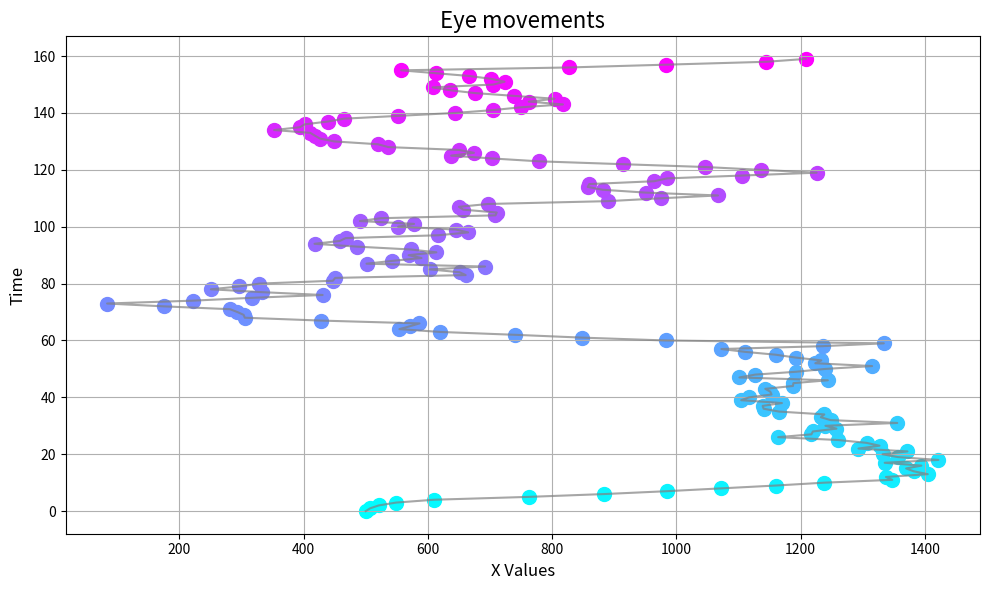

The script that saved this image:
import matplotlib.pyplot as plt
import numpy as np


data = [499.94212464806105, 499.98070821602033, 507.1776824617772, 499.14251185044265, 520.911474944544, 495.96269027925695, 548.760444336794, 487.7121036561766, 610.0037985911961, 478.8195027658403, 762.0603630662254, 405.42279427418055, 884.0954117593204, 334.03619847367804, 984.2499832385931, 285.25133309745723, 1071.835592741557, 239.12227181085456, 1160.4764345509177, 206.96048548048753, 1238.2687730695948, 160.9787197117779, 1347.734171947598, 160.04735271321601, 1337.5751703401775, 162.01977689963536, 1404.9204507101867, 99.52256903802598, 1382.2697280647394, 90.99523223110674, 1370.0749891339299, 112.87134434574392, 1394.624686214384, 137.34139127517935, 1335.5420463784083, 136.1203971208637, 1422.0809687912592, 133.63326830652318, 1356.6726500536818, 138.1238714983334, 1332.161424977922, 124.29520900678483, 1372.2032269098697, 83.60854550277173, 1293.3190449774313, 59.87015808591898, 1327.1996738816163, 77.22101037770881, 1306.33436826689, 126.66913228026203, 1260.4702391131066, 138.3813947883156, 1164.016470307172, 195.84352045819605, 1217.5745966843015, 209.38177408851328, 1219.8668236443307, 295.7455390571887, 1257.9206175795227, 335.6510775114556, 1240.1315457063247, 354.8912881405052, 1355.7439476959373, 412.25023566326394, 1248.52395873256, 418.87460856040354, 1232.7972845512618, 481.50780464493977, 1238.3102179707014, 563.0742009769149, 1165.5251202420982, 574.2582207511449, 1140.641443917285, 580.2385259531414, 1139.0749279680804, 566.5557431733539, 1170.082259904283, 520.6743708991428, 1104.4909636774996, 482.97184449291893, 1117.2535882516086, 442.66571792521313, 1153.3915737547134, 463.81770774086203, 1151.3427848169956, 466.0123950066729, 1143.2496058705026, 482.8518142278195, 1187.8254257124809, 489.3644178601517, 1188.5225717901224, 486.32201994687074, 1244.0028514847331, 443.18680444012324, 1101.6399476354227, 432.05265814257695, 1127.043276449951, 395.77870083825934, 1192.6983288698043, 442.68923601035635, 1240.1064638099986, 413.23168117411933, 1315.2707473163975, 458.1850463782562, 1223.8082165877481, 512.4353799564362, 1233.5395031771002, 527.1503563626575, 1191.949574121179, 492.45945431416146, 1160.020401646822, 494.21089136379237, 1110.6490957027956, 510.961359653854, 1072.5982008352164, 537.0968918579526, 1235.6871213487361, 516.8107219769191, 1334.0994935827825, 512.201329295213, 983.4622172788073, 442.3679149231958, 848.6991544302788, 447.0570589963725, 739.9381405059174, 426.0325474380665, 619.9300264383802, 453.8617692823295, 554.195346025874, 523.9958205822406, 570.9858476513268, 539.4450546838509, 586.4544048883454, 538.8408787253146, 427.6901845572098, 535.9827747078591, 305.20029927656935, 549.9583431672622, 303.43492182953776, 521.8907500565973, 293.31443756787144, 469.7289154028123, 281.4729730632161, 412.3414726883846, 174.93476792022753, 433.34890381725864, 83.5256533287955, 417.43492695645944, 221.39809424506308, 356.98021495153563, 316.6142373231719, 294.90363883820316, 430.5699802204772, 238.58791854826535, 332.19113763999223, 277.1736837360849, 250.6213468502889, 311.9149688655907, 296.10209318696843, 360.5637514952575, 328.85427725691784, 430.8589082020864, 447.04483531219864, 475.6269707280476, 450.7937117660093, 550.6064926276484, 660.8973044385107, 590.730116909154, 651.1390655957517, 546.2854813121029, 602.9526046654395, 573.1002760273742, 692.0698241493502, 546.265278167508, 501.22900092816667, 540.6347031176874, 542.9073229111442, 548.8023753297033, 589.7308597546242, 584.6770000230829, 569.0118376575753, 600.1332531108, 613.7079650951066, 594.8833943244437, 572.1786030120139, 629.296762070064, 486.28266697185273, 614.2413088422669, 417.5009965765006, 675.2836276646765, 458.2301201076405, 640.5402199167297, 467.68943611910424, 622.95371755318, 616.8095233801223, 612.7177571818016, 664.7426439875253, 578.302401805422,   645.485418763765, 615.7229510832037, 552.0992162965085, 625.5923419697933, 577.767706105811, 566.3445086159923, 490.5598419209748, 517.3274794756431, 524.4423005054208, 477.2985401773587, 708.8516918725028, 431.7787778256222, 710.8436146786397, 370.5513889138364, 656.9151245269836, 301.7027520097733, 650.0550409753139, 274.95895856623963, 696.779401676991, 386.26952311379017, 890.6248565910278, 399.68858234986175, 974.6209060685372, 402.8411368780633, 1067.132441514947, 398.69454464959637, 950.7473882438879, 395.7642312548519, 881.3645971828086, 399.86771066404646, 857.4395856239879, 350.7628049883951, 859.938029019897, 381.64316488646057, 964.3107442501646, 344.929936126571, 985.5129415962277, 356.0582809197428, 1106.3200350924849, 393.75038037961394, 1225.9611008663694, 384.06255797126136, 1135.9067894148702, 379.6843480775922, 1046.5215585596218, 344.92276117583856, 913.9993325446057, 388.8201439781067, 778.7279349666569, 386.81932305218737, 703.9970266506973, 415.6146266598655, 637.5500670381041, 390.81516462022626, 674.1696683168911, 413.67800754988076, 650.243910683198, 408.72613591098775, 536.3658335203397, 425.0284392683036, 519.7137595586686, 438.6085683027685, 449.2233822548558, 426.6088353170961, 426.24289570278654, 442.1783290625749, 418.29173370314055, 397.47315042042425, 410.7425024992143, 374.60467903164437, 352.4833358850755, 367.47784767620755, 393.81785369024396, 337.95999109787397, 401.7169550775876, 387.58248293952033, 439.052327634991, 363.81115106044217, 465.28595841998634, 389.45522519531966, 552.5857006704362, 386.04952536094584, 643.2835372812652, 445.6498813692459, 704.4293534913394, 442.9313135864252, 750.0677028714998, 484.37431561453985, 817.4488025482264, 471.68941598070154, 762.4599847124368, 425.7601259311965, 804.088290268803, 393.0860728476401, 738.5885496254826, 449.026845521475, 675.3909419540017, 429.5772350532353, 635.837203424075, 438.97416845272176, 607.6995079894854, 451.836700300717, 705.3588285372833, 453.6295375183218, 723.4580756624233, 472.0039709473584, 701.952129295093, 464.20184027795966, 666.7426150092688, 467.1350021367186, 612.8038910064739, 488.84534498213725, 556.9567104633395, 436.4965257782891, 826.4794384095512, 359.3589841940645, 983.3970185411281, 355.31715744609835, 1144.6981405111296, 349.50444797429066, 1208.063298226062, 328.93389767401015]


x_values = data[0::2]  
y_values = range(len(x_values))  


colors = plt.cm.cool(np.linspace(0, 1, len(x_values)))


plt.figure(figsize=(10, 6))  

for i in range(len(x_values)):
    plt.scatter(x_values[i], y_values[i], color=colors[i], s=100, label="Point" if i == 0 else None)


plt.plot(x_values, y_values, color="gray", linestyle="-", alpha=0.7)


plt.title("Eye movements", fontsize=16)
plt.xlabel("X Values", fontsize=12)
plt.ylabel("Time", fontsize=12)
plt.grid(True) 

plt.tight_layout() 
plt.show()
